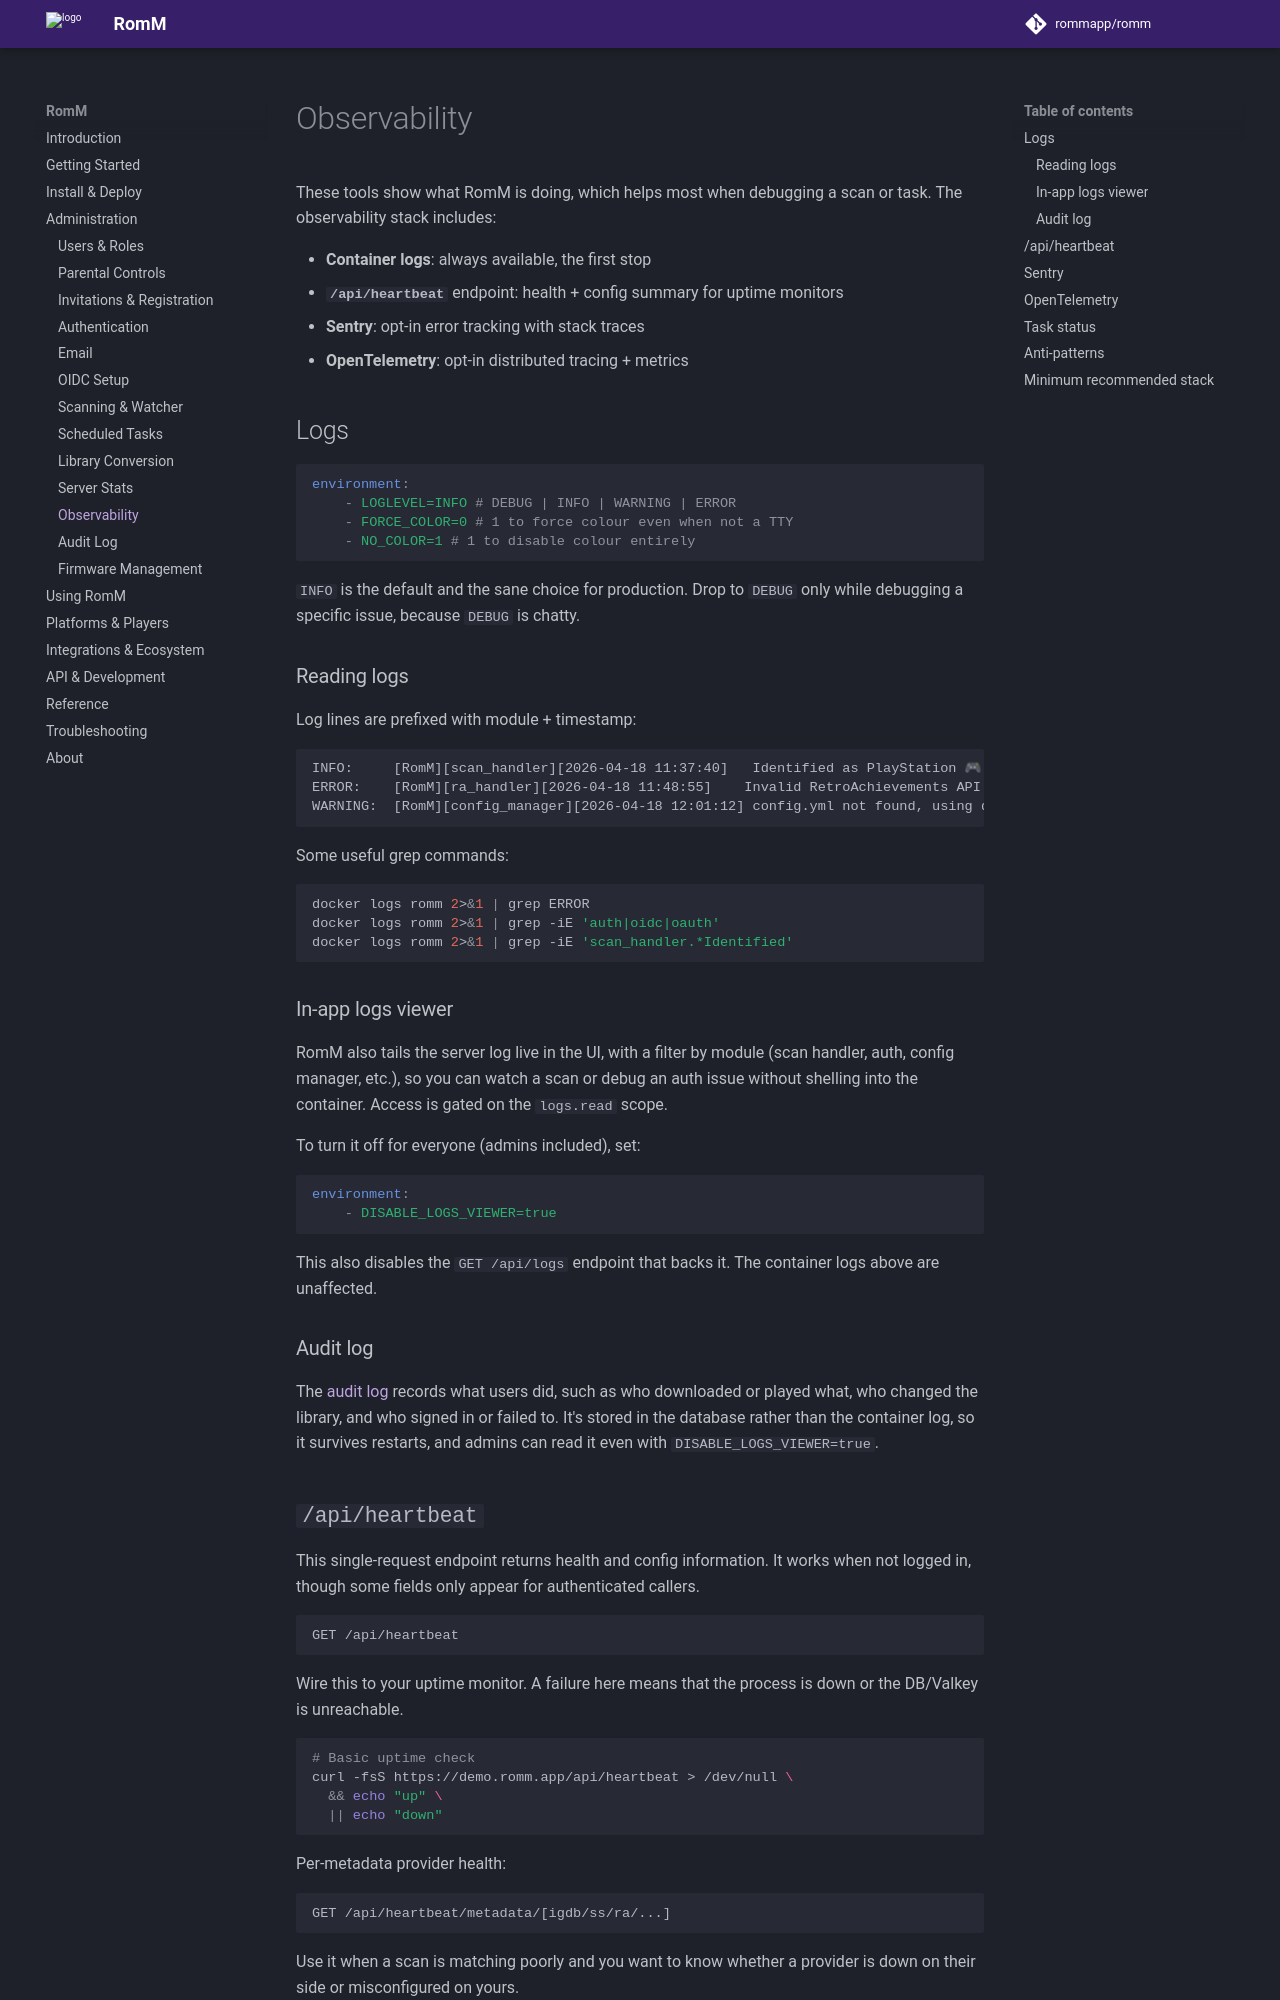

repository: rommapp/docs · page: 5.4.0/administration/observability/index.html · generator: mkdocs

---
title: Observability
description: Logs, error tracking and telemetry
---

# Observability

These tools show what RomM is doing, which helps most when debugging a scan or task. The observability stack includes:

- **Container logs**: always available, the first stop
- **`/api/heartbeat`** endpoint: health + config summary for uptime monitors
- **Sentry**: opt-in error tracking with stack traces
- **OpenTelemetry**: opt-in distributed tracing + metrics

## Logs

```yaml
environment:
    - LOGLEVEL=INFO # DEBUG | INFO | WARNING | ERROR
    - FORCE_COLOR=0 # 1 to force colour even when not a TTY
    - NO_COLOR=1 # 1 to disable colour entirely
```

`INFO` is the default and the sane choice for production. Drop to `DEBUG` only while debugging a specific issue, because `DEBUG` is chatty.

### Reading logs

Log lines are prefixed with module + timestamp:

```text
INFO:     [RomM][scan_handler][2026-04-18 11:37:40]   Identified as PlayStation 🎮
ERROR:    [RomM][ra_handler][2026-04-18 11:48:55]    Invalid RetroAchievements API key
WARNING:  [RomM][config_manager][2026-04-18 12:01:12] config.yml not found, using defaults
```

Some useful grep commands:

```sh
docker logs romm 2>&1 | grep ERROR
docker logs romm 2>&1 | grep -iE 'auth|oidc|oauth'
docker logs romm 2>&1 | grep -iE 'scan_handler.*Identified'
```

### In-app logs viewer

RomM also tails the server log live in the UI, with a filter by module (scan handler, auth, config manager, etc.), so you can watch a scan or debug an auth issue without shelling into the container. Access is gated on the `logs.read` scope.

To turn it off for everyone (admins included), set:

```yaml
environment:
    - DISABLE_LOGS_VIEWER=true
```

This also disables the `GET /api/logs` endpoint that backs it. The container logs above are unaffected.

### Audit log

The [audit log](audit-log.md) records what users did, such as who downloaded or played what, who changed the library, and who signed in or failed to. It's stored in the database rather than the container log, so it survives restarts, and admins can read it even with `DISABLE_LOGS_VIEWER=true`.
